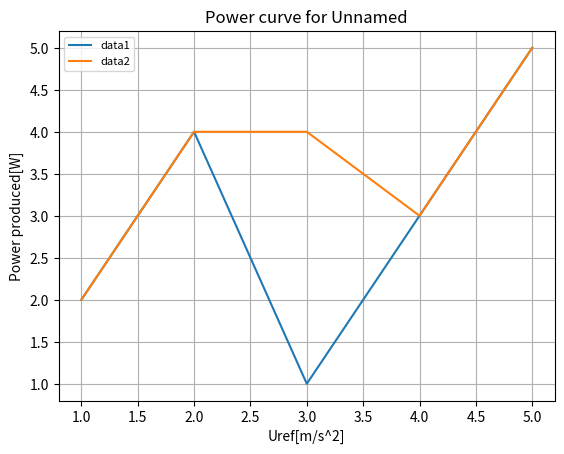

The script that saved this image:
import matplotlib.pyplot as plt
from numpy.typing import NDArray
import numpy as np

def plot_data(*data_arrays, labels=None, dataname:str="Unnamed"):
    for data in data_arrays:
        if not isinstance(data, np.ndarray):
            raise ValueError("All input data must be NumPy arrays")
    for i, data in enumerate(data_arrays):
        plt.plot(data_arrays[i][:, 0], data_arrays[i][:, 1], label=labels[i])
    plt.xlabel("Uref[m/s^2]")
    plt.ylabel("Power produced[W]")
    plt.title(f"Power curve for {dataname}")
    plt.legend(fontsize=8, loc='best')
    plt.grid(True)
    plt.show()

if __name__ == "__main__":
    data1 = np.array([[1, 2], [2, 4], [3, 1], [4, 3], [5, 5]])
    data2 = np.array([[1, 2], [2, 4], [3, 4], [4, 3], [5, 5]])
    data_arrays = [data1,data2]
    plot_data(*data_arrays,labels=["data1","data2"])
